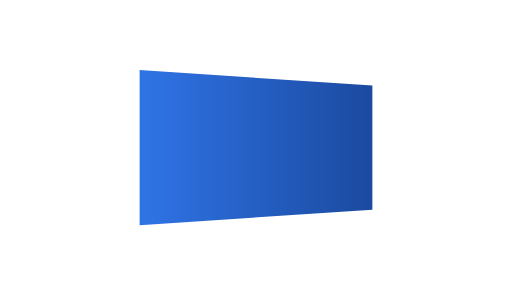
t = 0.00 s
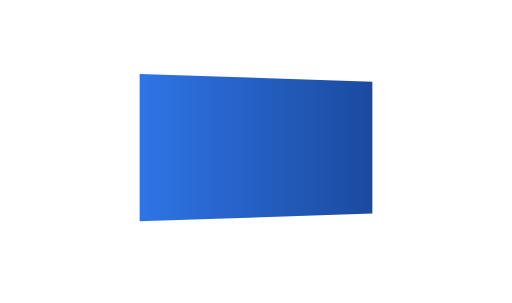
t = 0.33 s
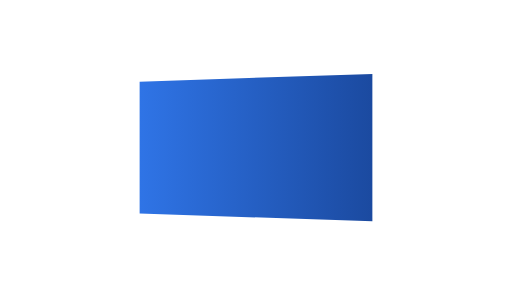
t = 0.98 s
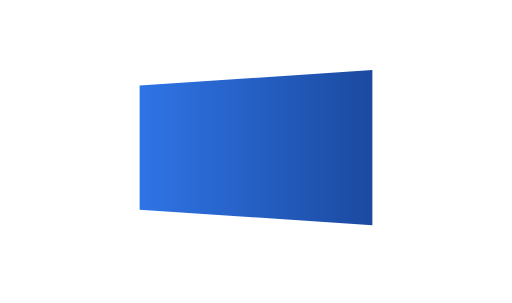
t = 1.30 s
t = 1.63 s: frame unchanged from t = 0.98 s, image omitted
t = 2.28 s: frame unchanged from t = 0.33 s, image omitted

The animated SVG that drew these frames (rendered in a browser with its animation timeline set to each time). Animation: 1 SMIL element (animate=1); one cycle of 2.60 s, repeats indefinitely.

<svg xmlns="http://www.w3.org/2000/svg" viewBox="0 0 132 78" role="img" aria-label="Tilt Scrub"><defs><linearGradient id="ts" x1="0" x2="1"><stop offset="0" stop-color="#2f74e6"/><stop offset="1" stop-color="#1b4aa0"/></linearGradient></defs><g transform="translate(66 38)"><polygon points="-30,-20 30,-16 30,16 -30,20" fill="url(#ts)"><animate attributeName="points" dur="2.6s" repeatCount="indefinite" values="-30,-20 30,-16 30,16 -30,20;-30,-16 30,-20 30,20 -30,16;-30,-20 30,-16 30,16 -30,20"/></polygon></g>
  </svg>
